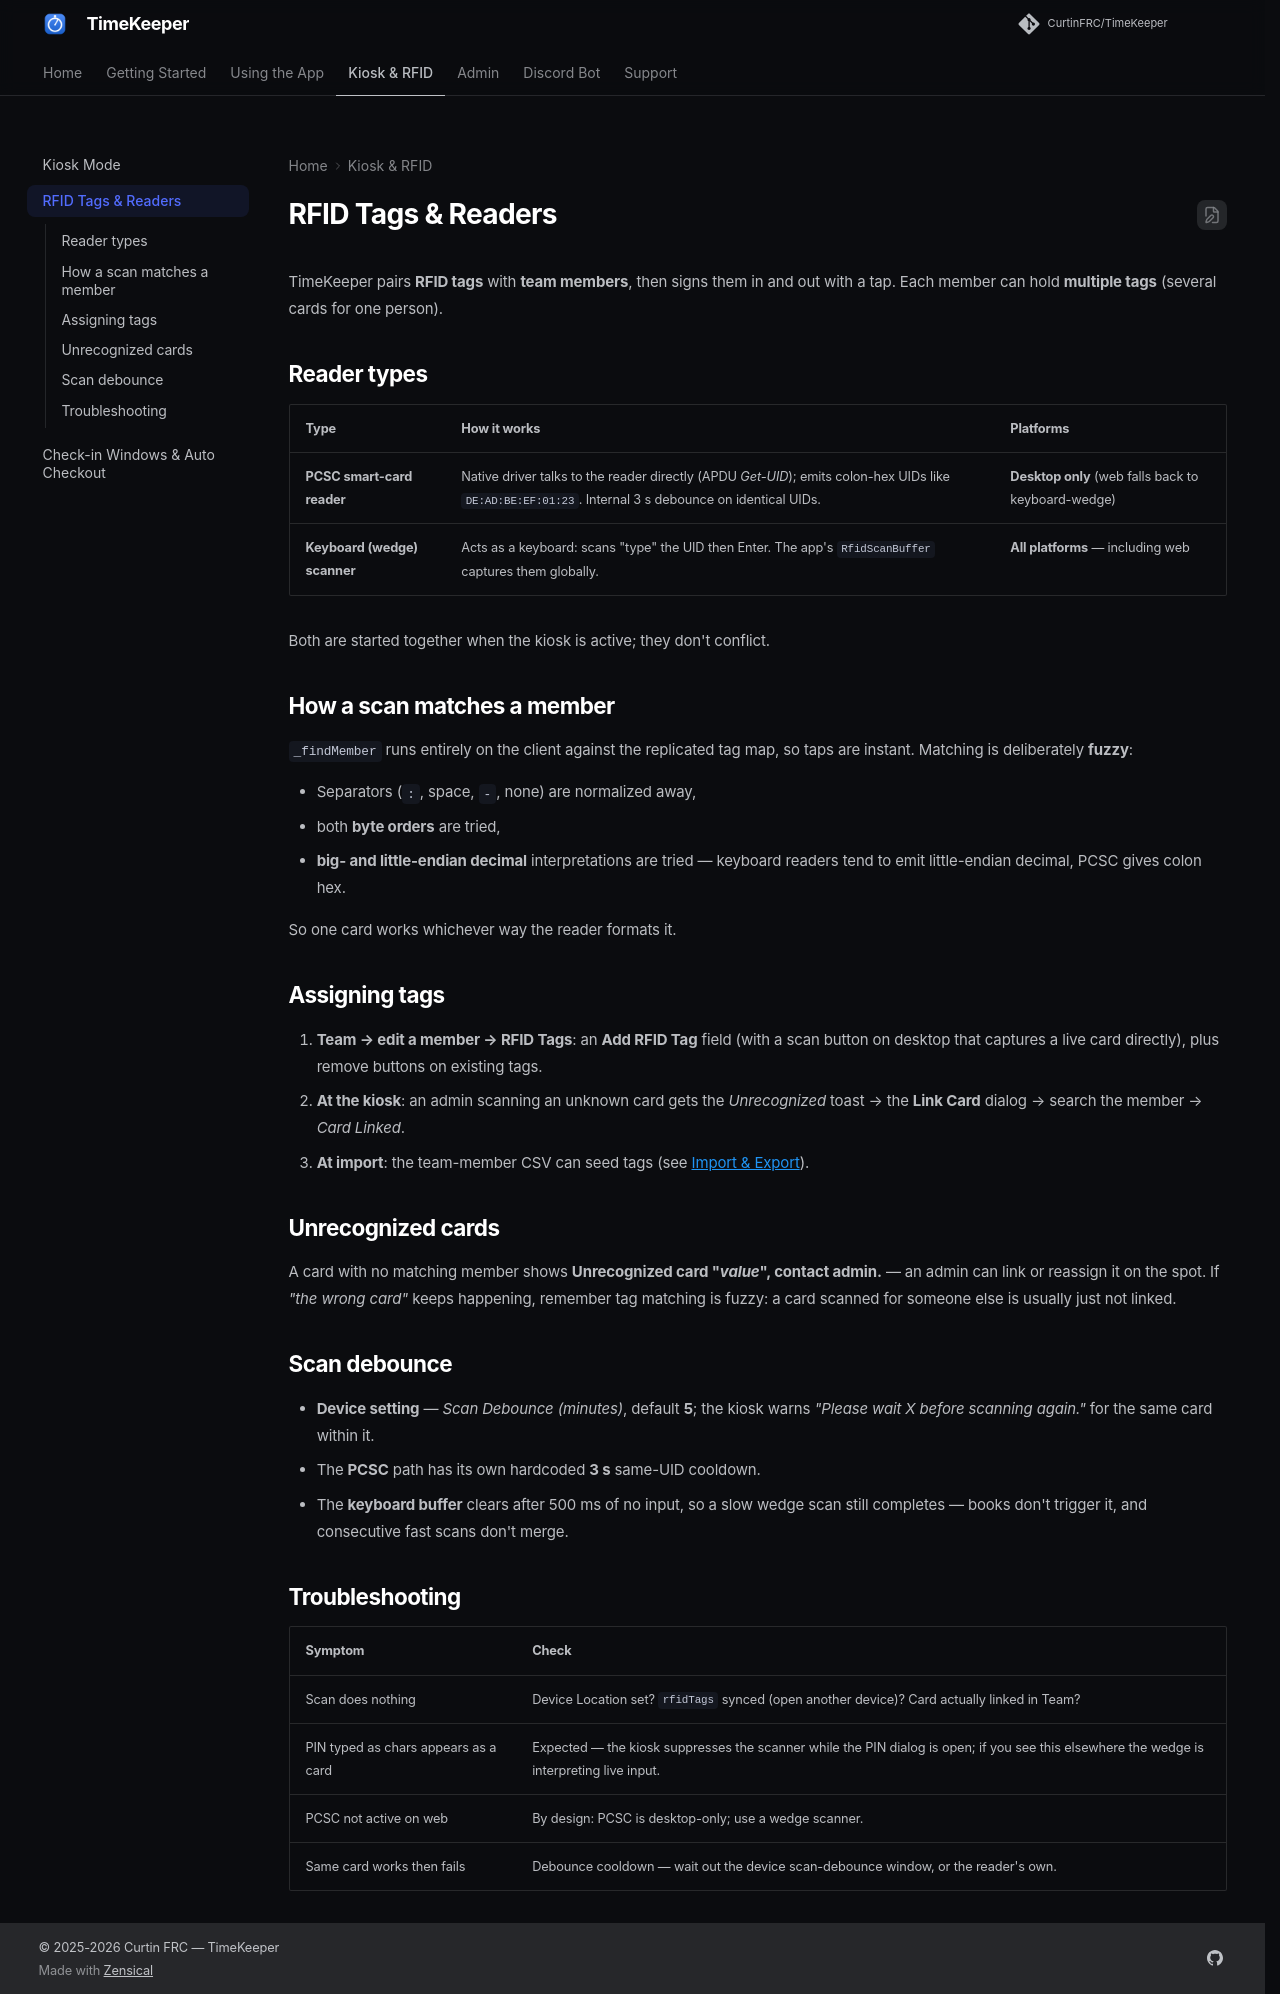

repository: RoboticsWest/TimeKeeper · page: kiosk/rfid/index.html · generator: mkdocs

# RFID Tags & Readers

TimeKeeper pairs **RFID tags** with **team members**, then signs them in and out
with a tap. Each member can hold **multiple tags** (several cards for one
person).

## Reader types

| Type | How it works | Platforms |
|------|--------------|-----------|
| **PCSC smart-card reader** | Native driver talks to the reader directly (APDU *Get-UID*); emits colon-hex UIDs like `DE:AD:BE:EF:01:23`. Internal 3 s debounce on identical UIDs. | **Desktop only** (web falls back to keyboard-wedge) |
| **Keyboard (wedge) scanner** | Acts as a keyboard: scans "type" the UID then Enter. The app's `RfidScanBuffer` captures them globally. | **All platforms** — including web |

Both are started together when the kiosk is active; they don't conflict.

## How a scan matches a member

`_findMember` runs entirely on the client against the replicated tag map, so
taps are instant. Matching is deliberately **fuzzy**:

- Separators (`:`, space, `-`, none) are normalized away,
- both **byte orders** are tried,
- **big- and little-endian decimal** interpretations are tried —
  keyboard readers tend to emit little-endian decimal, PCSC gives colon hex.

So one card works whichever way the reader formats it.

## Assigning tags

1. **Team → edit a member → RFID Tags**: an **Add RFID Tag** field (with a scan
   button on desktop that captures a live card directly), plus remove buttons
   on existing tags.
2. **At the kiosk**: an admin scanning an unknown card gets the *Unrecognized*
   toast → the **Link Card** dialog → search the member → *Card Linked*.
3. **At import**: the team-member CSV can seed tags (see
   [Import & Export](../admin/import_export.md)).

## Unrecognized cards

A card with no matching member shows
**Unrecognized card "*value*", contact admin.** — an admin can link or reassign
it on the spot. If *"the wrong card"* keeps happening, remember tag matching is
fuzzy: a card scanned for someone else is usually just not linked.

## Scan debounce

- **Device setting** — *Scan Debounce (minutes)*, default **5**; the kiosk
  warns *"Please wait X before scanning again."* for the same card within it.
- The **PCSC** path has its own hardcoded **3 s** same-UID cooldown.
- The **keyboard buffer** clears after 500 ms of no input, so a slow wedge scan
  still completes — books don't trigger it, and consecutive fast scans don't
  merge.

## Troubleshooting

| Symptom | Check |
|---------|-------|
| Scan does nothing | Device Location set? `rfidTags` synced (open another device)? Card actually linked in Team? |
| PIN typed as chars appears as a card | Expected — the kiosk suppresses the scanner while the PIN dialog is open; if you see this elsewhere the wedge is interpreting live input. |
| PCSC not active on web | By design: PCSC is desktop-only; use a wedge scanner. |
| Same card works then fails | Debounce cooldown — wait out the device scan-debounce window, or the reader's own. |
